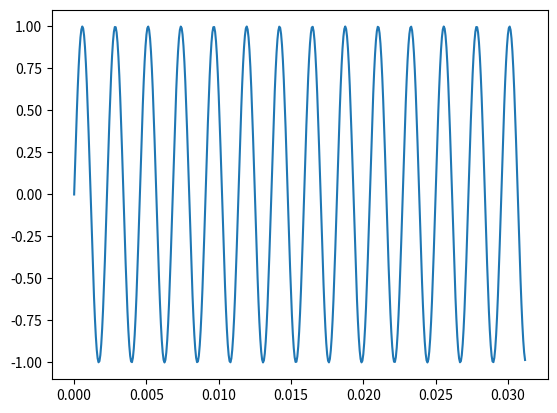

Source code (Python): (Note: this script raises an exception after producing the figure.)
"""
Some demos for audio analysis, processing.

NOTE:
Most of these are little hacks just
to give an idea of how to do things.
"""
import math
import os
import tempfile
import numpy as np
import scipy.io.wavfile
import matplotlib.pyplot as plt

###
### Utilities for wav files.
###

def read(filename, dtype='float64'):
    sr,x = scipy.io.wavfile.read(filename)
    return np.array(x, dtype=dtype), sr

def write(x,sr,filename):
    """
    """
    ## ?? wasnt working with loaded wav...
    x = np.float64(x) / np.abs(x.max())

    # lets subtract the mean:
    x = x - x.mean()
    
    xx = np.int16( (32767 * x / np.abs(x).max()) )
    scipy.io.wavfile.write(filename, sr, xx)

def play(x,sr):
    """
    hack...
    """
    write(x,sr,'/tmp/tmp.wav')
    os.system("aplay /tmp/tmp.wav")


############
############
############


def tone(freq,dur,sr, phi=0):
    """
    generate a sine wave
    y = sin(wt) = sin(2 pi f t)

    phi: phase offset. (can give 'rand')
    y = sin(2 pi f t + phi)
    """
    t = np.arange(start=0, stop=dur, step=1.0/sr)

    if phi == 'rand':
        phi = 2 * np.pi * np.random.rand()
    
    return np.sin(2*np.pi*freq*t + phi)


def triad(f0,dur,sr):
    """
    Creates a major triad of pure tones.
    """
    x1 = tone(f0, dur, sr)
    x2 = tone(halfsteps(f0, 4), dur, sr)
    x3 = tone(halfsteps(f0, 7), dur, sr)
    return x1+x2+x3


def halfsteps(f, n):
    """
    For a frequency, f, return the freq n half-steps away
    """
    # r = ratio between halfsteps: (constant)
    r = math.pow(2, 1.0/12)
    return f * (r**n)

def spectrum(x,sr):
    """
    compute frequency spectrum of x (sample rate, sr)
    returns (X,f).  Both len N/2 arrays, f holds frequencies (Hz) of points
    """    
    N = len(x)
    X = np.abs(np.fft.fft(x))
    f = np.linspace(0, sr, N+1)[:N]

    Nout = N/2 + 1
    return X[:Nout], f[:Nout]




def spectrogram(x,sr):
   """
   Input waveform, x, and sample rate, sr.

   Output X, is matrix shape (num_frames, num_freq_points)
   the log-magnitude of the short-time-fourier transform.
   """
   ## Parameters: 10ms step, 30ms window
   Ts, Tw = 0.01, 0.03

   nstep = int(sr * Ts)
   nwin  = int(sr * Tw)
   nfft = nwin

   window = np.hamming(nwin)

   ## will take windows x[n1:n2].  generate
   ## and loop over n2 such that all frames
   ## fit within the waveform
   nn = range(nwin, len(x), nstep)

   X = np.zeros( (len(nn), nfft/2) )

   for i,n in enumerate(nn):
      xseg = x[n-nwin:n]
      z = np.fft.fft(window * xseg, nfft)
      X[i,:] = np.log(np.abs(z[:nfft/2]))

   return X

def display_spectrogram(X):
    plt.imshow(X.T, interpolation='nearest',
               origin='lower',
               aspect='auto')
    ax = plt.gca()
    ax.set_xlabel("Time")
    ax.set_ylabel("Frequency")


def demo():
    """
    some examples, correspond
    to the slides...
    """
    sr        = 16000 # choose a sampling rate
    frequency = 440
    duration  = 1.0   # one second
    t = np.arange(start=0, stop=duration, step=1.0/sr)  # time (sec) of the samples
    omega = 2*np.pi*frequency  # Hz to radians
    x = np.sin(omega * t)

    ## shortcut:
    newax = lambda : plt.figure().add_subplot(111)

    ax = newax()
    ax.plot(t[:500], x[:500])

    #x = tone(440, 1, sr)
    #f0 = 440
    #dur = 1
    #x1 = tone(f0, dur, sr)
    #x2 = tone(halfsteps(f0, 4), dur, sr)
    #x3 = tone(halfsteps(f0, 7), dur, sr)


    #### FFT
    ax = newax()
    
    sr = 1000 
    x = triad(60, 0.2, sr) 

    X,f = spectrum(x,sr)
    ax.plot(f,X)

    ## say we want the amplitude @ 60 hz.
    freq = 60

    t = np.arange(len(x)) / 1000.0

    s1 = np.cos(2*np.pi*freq*t)
    s2 = np.sin(2*np.pi*freq*t)

    Xr =   (s1 * x).sum() # or Xr = np.inner(s1,x)
    Xi = - (s2 * x).sum() # negative sign not really needed...

    mag = np.sqrt(Xr**2 + Xi**2)

    ax.plot(freq, mag, 'ro')

    ax.set_title("Spectrum of the sum of three tones")
    ax.set_xlabel("Frequency (Hz)")

    plt.show()

if __name__ == "__main__":
    demo()
